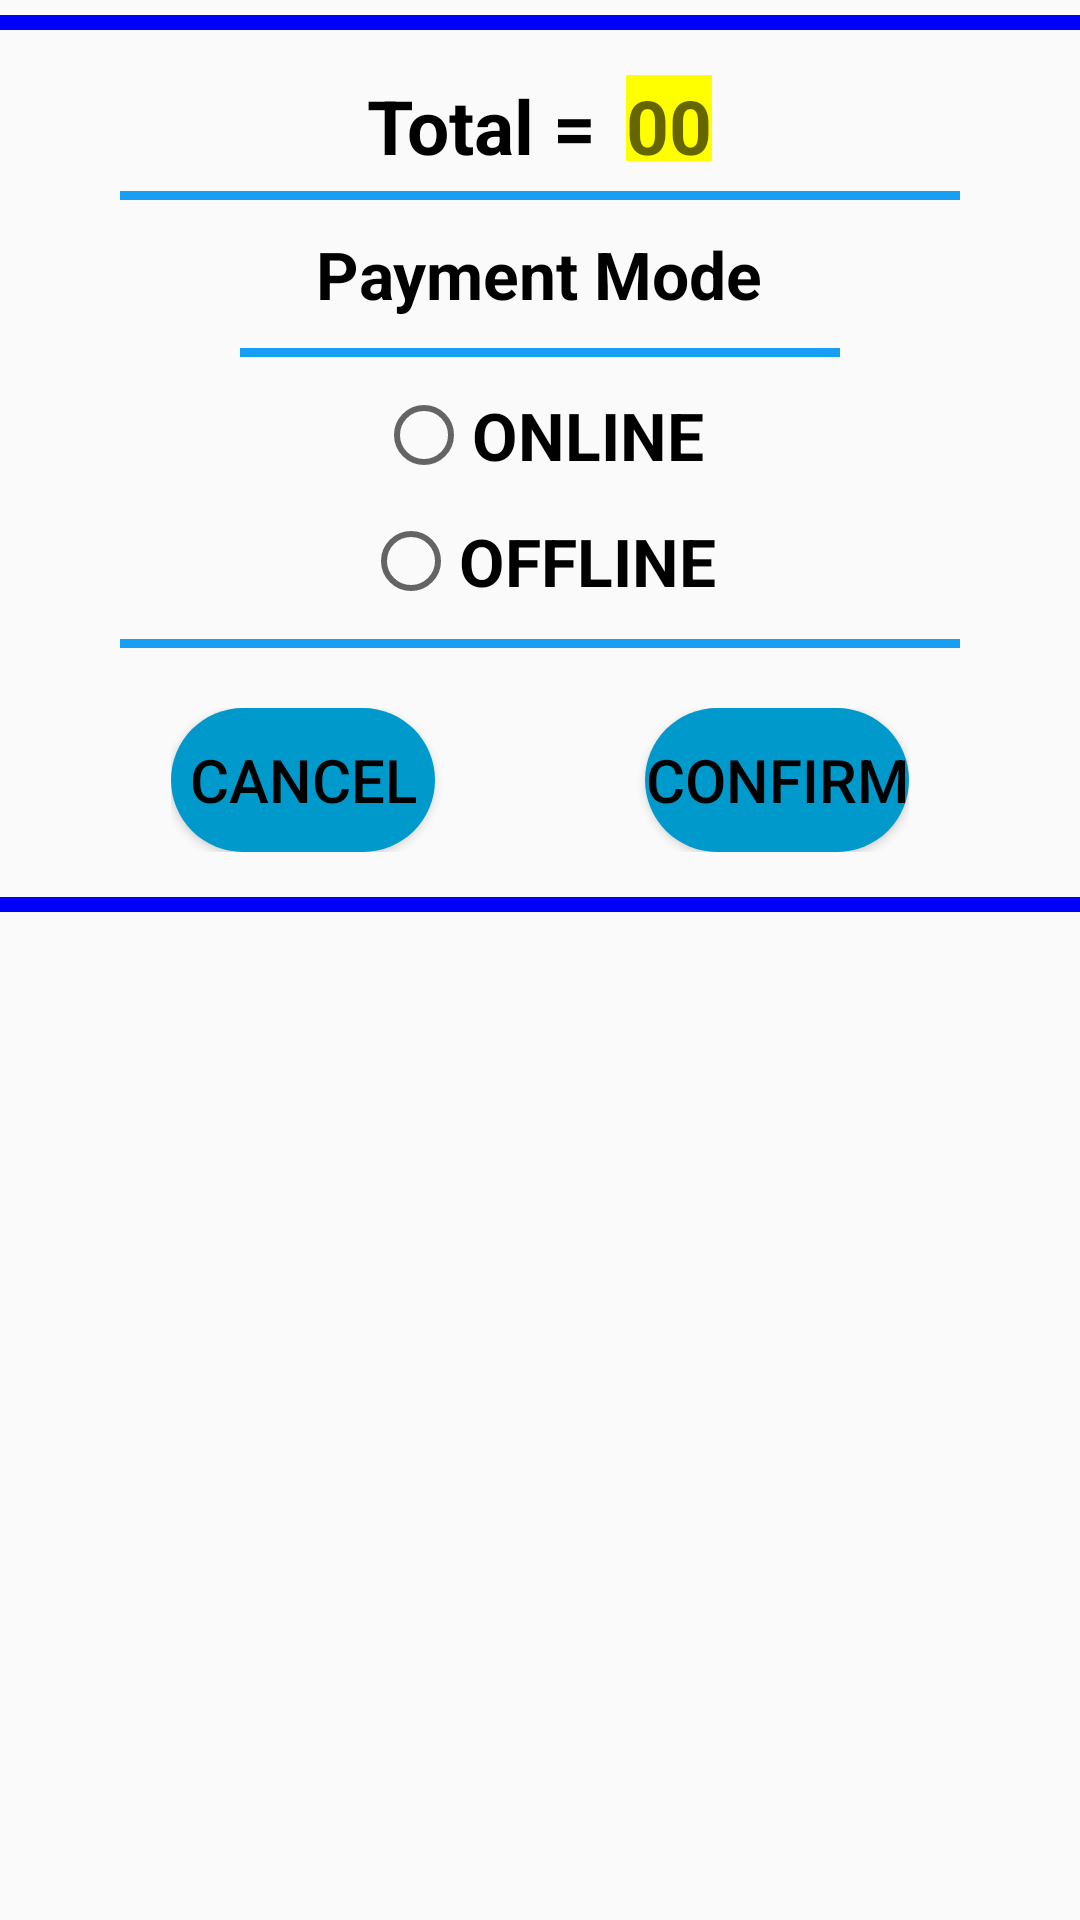

Write the Android layout XML for this screen, with the resource values it uses.
<!-- AndroidManifest.xml: application theme AppTheme -->
<!-- res/layout/user_pay_bill_dialog.xml -->
<?xml version="1.0" encoding="utf-8"?>
<LinearLayout xmlns:android="http://schemas.android.com/apk/res/android"
    android:orientation="vertical" android:layout_width="match_parent"
    android:layout_height="wrap_content"
    android:layout_marginStart="20dp"
    android:layout_marginEnd="20dp">

    <View
        android:layout_width="fill_parent"
        android:layout_height="5dp"
        android:layout_marginTop="5dp"
        android:background="#FF0000FF" />
    <LinearLayout
        android:layout_width="wrap_content"
        android:layout_height="wrap_content"
        android:layout_gravity="center">
        <TextView
            android:id="@+id/total_bill_2_pay"
            android:layout_width="wrap_content"
            android:layout_height="wrap_content"
            android:text="@string/total"
            android:layout_gravity="center"
            android:textStyle="bold"
            android:textColor="@android:color/black"
            android:textSize="25sp"
            android:layout_marginTop="10dp"/>
        <TextView
            android:id="@+id/total_amount_to_pay_view"
            android:layout_width="wrap_content"
            android:layout_height="wrap_content"
            android:hint="@string/oo"
            android:textSize="25sp"
            android:background="#FFFF00"
            android:layout_marginStart="10dp"
            android:textStyle="bold"
            android:textColor="@android:color/black"
            android:layout_gravity="center"
            android:layout_marginTop="10dp"
            android:layout_marginLeft="10dp" />

    </LinearLayout>
    <View
        android:layout_width="fill_parent"
        android:layout_height="3dp"
        android:layout_marginStart="40dp"
        android:layout_marginEnd="40dp"
        android:layout_marginTop="10dp"
        android:background="#189FF1" />
    <TextView
        android:layout_width="wrap_content"
        android:layout_height="wrap_content"
        android:text="@string/payment_mode"
        android:layout_gravity="center"
        android:textColor="@android:color/black"
        android:textStyle="bold"
        android:textSize="22sp"
        android:layout_marginTop="10dp"/>

    <View
        android:layout_width="200dp"
        android:layout_height="3dp"
        android:layout_gravity="center"
        android:layout_marginStart="40dp"
        android:layout_marginEnd="40dp"
        android:layout_marginTop="10dp"
        android:background="#189FF1" />


    <RadioGroup xmlns:android="http://schemas.android.com/apk/res/android"
        android:layout_width="match_parent"
        android:layout_height="wrap_content"
        android:orientation="vertical"
        android:layout_marginTop="10dp"
        android:gravity="center">
        <RadioButton android:id="@+id/radio_online"
            android:layout_width="wrap_content"
            android:layout_height="wrap_content"
            android:textStyle="bold"
            android:textSize="22sp"
            android:text="@string/online"
           />
        <RadioButton android:id="@+id/radio_offline"
            android:layout_width="wrap_content"
            android:layout_height="wrap_content"
            android:layout_marginTop="10dp"
            android:textSize="22sp"
            android:textStyle="bold"
            android:text="@string/offline"
            />
    </RadioGroup>
    <View
        android:layout_width="fill_parent"
        android:layout_height="3dp"
        android:layout_marginStart="40dp"
        android:layout_marginEnd="40dp"
        android:layout_marginTop="10dp"
        android:background="#189FF1" />
    <LinearLayout
        android:layout_width="wrap_content"
        android:layout_height="wrap_content"
        android:layout_gravity="center"
        android:layout_marginTop="20dp"
        android:layout_marginBottom="10dp">

        <Button
            android:id="@+id/cancel_btn_pay"
            android:layout_width="wrap_content"
            android:layout_height="wrap_content"
            android:background="@drawable/blue_button_backgrnd"
            android:text="@string/cancel"
            android:textColor="@android:color/black"
            android:textSize="20sp" />
        <Button
            android:id="@+id/done_btn_pay"
            android:layout_width="wrap_content"
            android:layout_height="wrap_content"
            android:layout_marginStart="70dp"
            android:background="@drawable/blue_button_backgrnd"
            android:text="@string/confirm"
            android:textColor="@android:color/black"
            android:textSize="20sp"
            android:layout_marginLeft="70dp" />

    </LinearLayout>


    <View
        android:layout_width="fill_parent"
        android:layout_height="5dp"
        android:layout_marginTop="5dp"
        android:background="#FF0000FF"
        android:layout_marginBottom="5dp"/>


</LinearLayout>
<!-- resources referenced by this layout -->
<resources>
  <!-- drawable blue_button_backgrnd (drawable) -->
  <?xml version="1.0" encoding="utf-8"?>
  <shape xmlns:android="http://schemas.android.com/apk/res/android">
    <solid
        android:color="@android:color/holo_blue_dark"
        android:width="8dp">
    </solid>
    <corners
        android:radius="30dp"
        >
    </corners>
  </shape>
  <string name="cancel">Cancel</string>
  <string name="confirm">CONFIRM</string>
  <string name="offline">OFFLINE</string>
  <string name="online">ONLINE</string>
  <string name="oo">00</string>
  <string name="payment_mode">Payment Mode</string>
  <string name="total">Total =</string>
  <style name="AppTheme" parent="Theme.AppCompat.Light.NoActionBar">
          
          <item name="colorPrimary">#1565C0</item>
          <item name="colorPrimaryDark">@color/blue</item>
          <item name="colorAccent">@color/colorAccent</item>
      </style>
  <color name="blue">#1053A3</color>
  <color name="colorAccent">#FCA020</color>
</resources>
